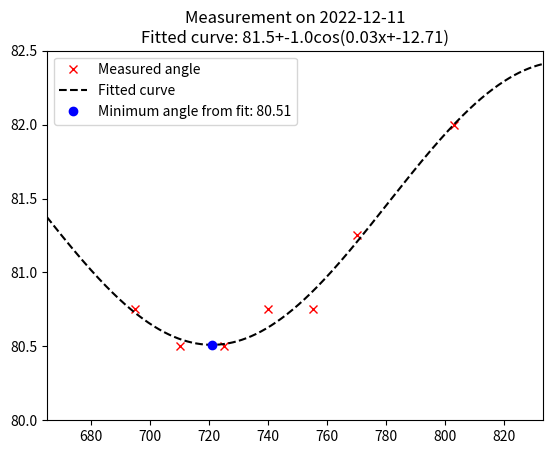

Write the Python code that produced this figure.
##====================================================##
##     Project: SVM analysis curvefit
##        File: curvefit.py
##      Author: GOTTFRID OLSSON 
##     Created: 2022-12-11
##     Updated: 2022-12-11
##       About: Plot measured data for one day 
##              and fitted curve.
##====================================================##


import numpy as np
import matplotlib.pyplot as plt
from scipy.optimize import curve_fit
from datetime import datetime



day = "2022-12-11"
measured_angle_degree = [80.75, 80.50, 80.50, 80.75, 80.75, 81.25, 82.00]
time_of_day           = ["11:35", "11:50", "12:05", "12:20", "12:35", "12:50", "13:23"]
minutes_from_midnight = []



def get_minutes_from_midnight_from_time_of_day(time_of_day_string, time_of_day_dattime_format="%H:%M"):
        time = datetime.strptime(time_of_day_string, time_of_day_dattime_format)

        hours = time.hour
        minutes = time.minute

        minutes_from_midnight = hours*60 + minutes

        return minutes_from_midnight

def cosinus_fit_function(x, a, b, c, d):
        return a + b*np.cos(c*x + d)


for i, time in enumerate(time_of_day): minutes_from_midnight.append( get_minutes_from_midnight_from_time_of_day(time) )
minutes_from_midnight_linspace = np.linspace(0, 23*60+59, 15*(23*60+59+1))


# 4. fit cos-curve to measured data
initial_parameter_guess = [60, 25, 0.01, 0] #guessed (first and second value should be (sort of) latitude and earths axial tilt, respectively)
fit_parameters, fit_parameters_covariance = curve_fit(cosinus_fit_function, minutes_from_midnight, measured_angle_degree, p0=initial_parameter_guess)

a, b, c, d = fit_parameters[0], fit_parameters[1], fit_parameters[2], fit_parameters[3]
a, b, c, d = np.array(a), np.array(b), np.array(c), np.array(d) #to make np.cos(*args) stop crying

fitted_curve_values = a + b*np.cos(c*(minutes_from_midnight_linspace) + d)


minumum_angle_fitted_curve = np.min(fitted_curve_values)
minute_at_minimum_angle_fitted_curve = 99999

for index, minute in enumerate(minutes_from_midnight_linspace):
        if minute >= np.min(minutes_from_midnight) and minute <= np.max(minutes_from_midnight):
                if fitted_curve_values[index] < fitted_curve_values[index-1]:
                        minute_at_minimum_angle_fitted_curve = minutes_from_midnight_linspace[index]

print(minute_at_minimum_angle_fitted_curve, minumum_angle_fitted_curve)

## PLOT ##
minute_buffer_plot = 30
angle_buffer_plot = 0.5
plt.title(f"Measurement on {day}\nFitted curve: {a:.1f}+{b:.1f}cos({c:.2f}x+{d:.2f})")

plt.plot(minutes_from_midnight, measured_angle_degree, 'rx', label='Measured angle')
plt.plot(minutes_from_midnight_linspace, fitted_curve_values, 'k--', label='Fitted curve')
plt.plot(minute_at_minimum_angle_fitted_curve, minumum_angle_fitted_curve, 'bo', label=f'Minimum angle from fit: {minumum_angle_fitted_curve:.2f}')

plt.xlim(np.min(minutes_from_midnight)-minute_buffer_plot, np.max(minutes_from_midnight)+minute_buffer_plot)
plt.ylim(np.min(measured_angle_degree)-angle_buffer_plot,  np.max(measured_angle_degree)+angle_buffer_plot)
plt.legend()
plt.show()